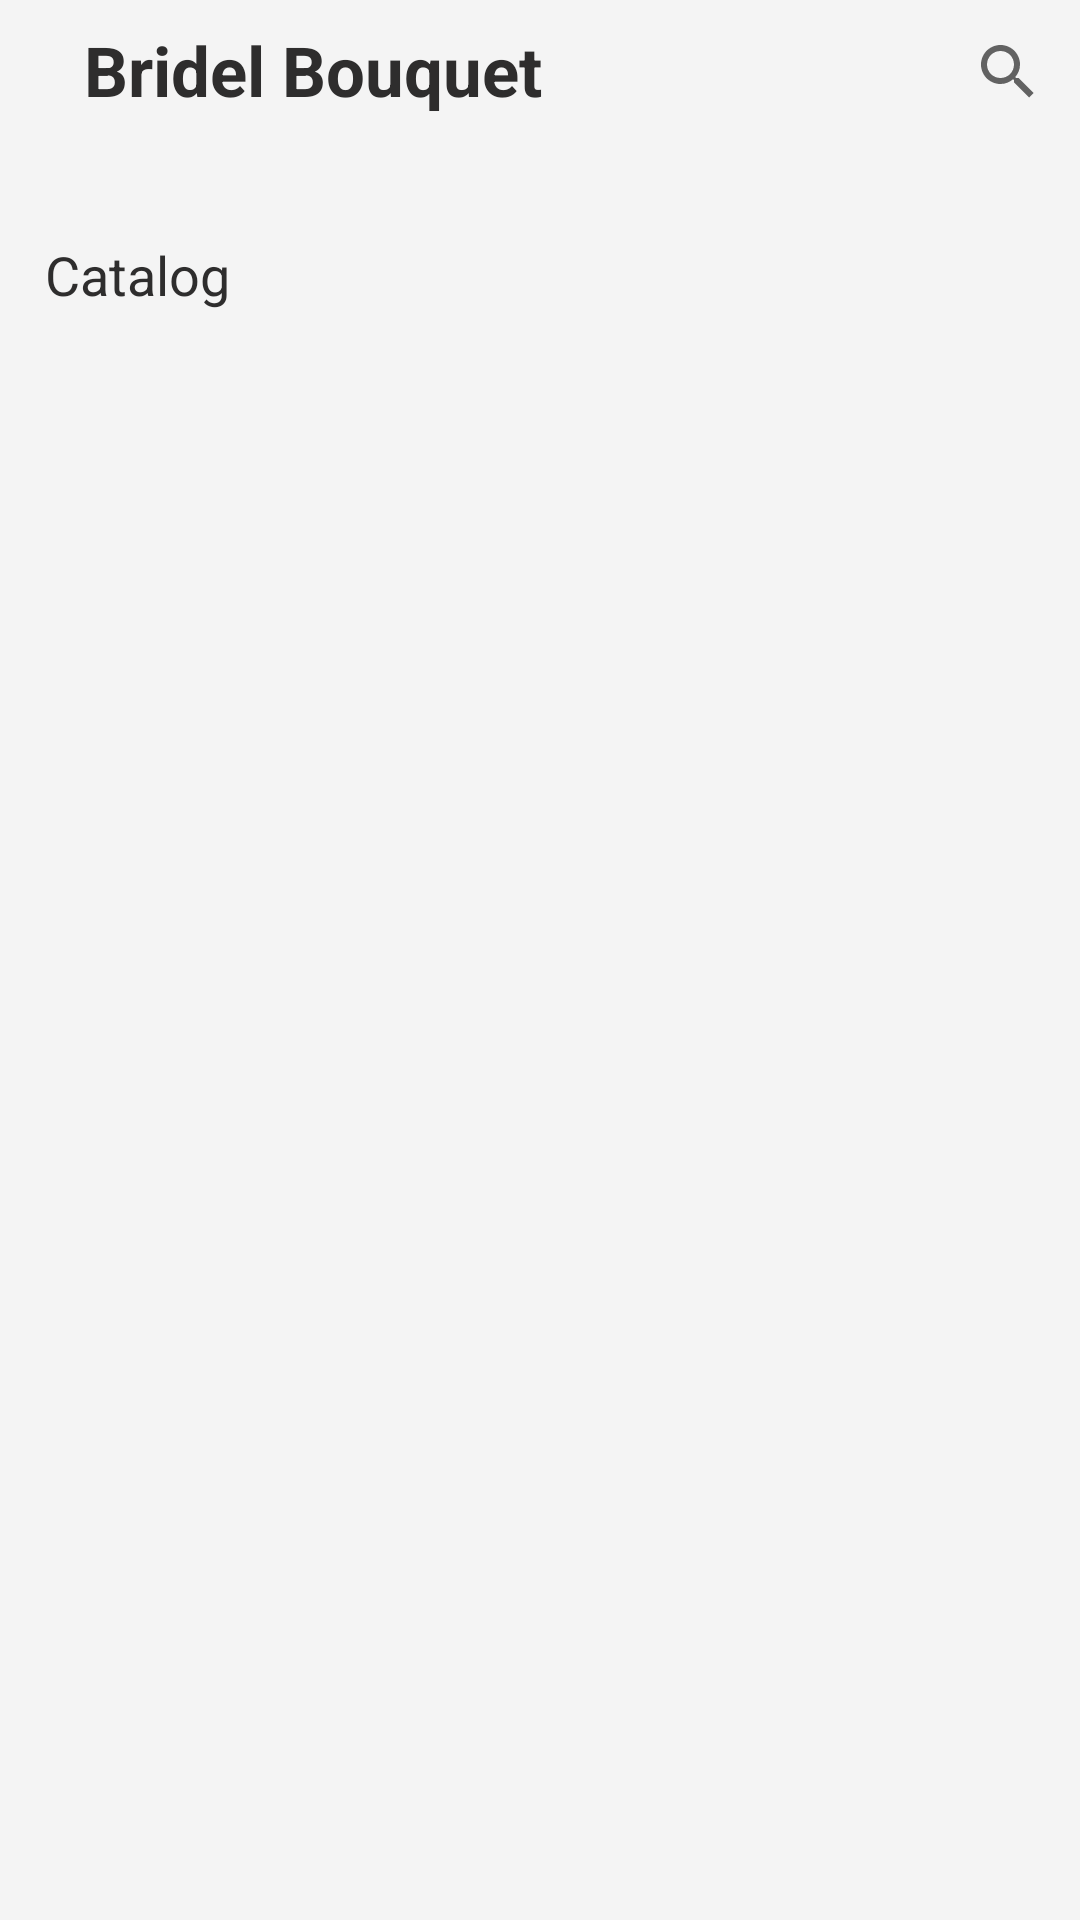

Android layout source for this screen:
<!-- AndroidManifest.xml: application theme Theme.EcommerceBottomNav -->
<!-- res/layout/fragment_catalog.xml -->
<?xml version="1.0" encoding="utf-8"?>
<androidx.constraintlayout.widget.ConstraintLayout xmlns:android="http://schemas.android.com/apk/res/android"
    xmlns:app="http://schemas.android.com/apk/res-auto"
    xmlns:tools="http://schemas.android.com/tools"
    android:layout_width="match_parent"
    android:layout_height="match_parent"
    android:background="#F4F4F4"
    android:layout_marginStart="20dp"
    android:layout_marginEnd="20dp"
    tools:context=".ui.catalog.CatalogFragment">

    <androidx.constraintlayout.widget.ConstraintLayout
        android:id="@+id/cl1"
        android:layout_width="match_parent"
        android:layout_height="wrap_content"
        app:layout_constraintStart_toEndOf="parent"
        app:layout_constraintEnd_toEndOf="parent"
        app:layout_constraintTop_toTopOf="parent">

        <ImageView
            android:id="@+id/ivBack"
            android:layout_width="wrap_content"
            android:layout_height="wrap_content"
            android:padding="10dp"
            app:layout_constraintStart_toStartOf="parent"
            app:layout_constraintTop_toTopOf="parent"
            app:layout_constraintBottom_toBottomOf="parent"
            android:src="@drawable/baseline_keyboard_backspace_24"/>

    <TextView
        android:id="@+id/text_bridel"
        android:layout_width="wrap_content"
        android:layout_height="wrap_content"
        android:layout_marginStart="8dp"
        android:layout_marginTop="8dp"
        android:layout_marginEnd="8dp"
        android:textAlignment="center"
        android:textSize="23sp"
        android:textColor="#2E2D2D"
        android:textStyle="bold"
        android:text="@string/bridel_bouquet"
        app:layout_constraintStart_toEndOf="@id/ivBack"
        app:layout_constraintTop_toTopOf="parent" />

        <SearchView
            android:id="@+id/search_button"
            android:layout_width="wrap_content"
            android:layout_height="wrap_content"
            app:layout_constraintEnd_toEndOf="parent"
            android:backgroundTint="@color/black"
            app:layout_constraintTop_toTopOf="parent"/>
    </androidx.constraintlayout.widget.ConstraintLayout>

    <androidx.constraintlayout.widget.ConstraintLayout
        android:id="@+id/cl2"
        android:layout_width="match_parent"
        android:layout_height="wrap_content"
        android:layout_marginTop="20dp"
        app:layout_constraintStart_toEndOf="parent"
        app:layout_constraintEnd_toEndOf="parent"
       app:layout_constraintTop_toBottomOf="@id/cl1">


        <TextView
            android:id="@+id/text_catalog"
            android:layout_width="wrap_content"
            android:layout_height="wrap_content"
            android:layout_marginStart="15dp"

            android:textAlignment="center"
            android:textSize="18sp"
            android:textColor="#2E2D2D"
            android:text="@string/catalog"
            app:layout_constraintStart_toStartOf="parent"
            app:layout_constraintTop_toTopOf="parent"
            app:layout_constraintBottom_toBottomOf="parent"/>

        <ImageView
            android:id="@+id/iv_catagories"
            android:layout_width="37dp"
            android:layout_height="47dp"
            android:backgroundTint="@color/black"
            android:src="@drawable/baseline_format_list_bulleted_24"
            app:layout_constraintEnd_toEndOf="parent"
            app:layout_constraintTop_toTopOf="parent" />
    </androidx.constraintlayout.widget.ConstraintLayout>

    <androidx.recyclerview.widget.RecyclerView
        android:id="@+id/rcv_catalog"
        android:layout_width="match_parent"
        android:layout_height="wrap_content"
        app:layout_constraintStart_toStartOf="parent"
        app:layout_constraintEnd_toEndOf="parent"
        app:layout_constraintTop_toBottomOf="@id/cl2"
        tools:listitem="@layout/rcv_catalog_list"/>
</androidx.constraintlayout.widget.ConstraintLayout>
<!-- res/layout/rcv_catalog_list.xml (included above) -->
<?xml version="1.0" encoding="utf-8"?>
<androidx.constraintlayout.widget.ConstraintLayout
    xmlns:android="http://schemas.android.com/apk/res/android"
    xmlns:tools="http://schemas.android.com/tools"
    android:layout_width="match_parent"
    android:layout_height="wrap_content"
    xmlns:app="http://schemas.android.com/apk/res-auto">

    <androidx.cardview.widget.CardView
        android:id="@+id/catalog_cardview"
        android:layout_width="match_parent"
        android:layout_height="match_parent"
        app:cardCornerRadius="8dp"
        app:cardElevation="5dp"
        app:cardUseCompatPadding="true"
        app:layout_constraintStart_toStartOf="parent"
        app:layout_constraintTop_toTopOf="parent">

        <LinearLayout
            android:layout_width="match_parent"
            android:layout_height="match_parent"
            android:orientation="vertical">

            <ImageView
                android:id="@+id/rcv_image1"
                android:layout_width="match_parent"
                android:layout_height="100dp"
                android:layout_marginTop="5dp"
                android:padding="10dp"
                android:src="@drawable/flower_img"
                app:layout_constraintEnd_toEndOf="parent"
                app:layout_constraintStart_toStartOf="parent"
                app:layout_constraintTop_toTopOf="parent" />



                <TextView
                    android:id="@+id/rcv_name1"
                    android:layout_width="wrap_content"
                    android:layout_height="40dp"
                    android:layout_marginStart="10dp"
                    android:padding="5dp"
                    android:text="@string/title"
                    android:ems="5"
                    android:textColor="@color/purple"
                    android:textSize="25dp"
                    android:textStyle="bold"
                    app:layout_constraintStart_toStartOf="parent"
                    app:layout_constraintTop_toTopOf="parent" />


            <androidx.constraintlayout.widget.ConstraintLayout
                android:id="@+id/cl_rcv1"
                android:layout_width="match_parent"
                android:layout_height="wrap_content"
                android:orientation="horizontal">

            <TextView
                android:id="@+id/text_prize1"
                android:layout_width="wrap_content"
                android:layout_height="wrap_content"
                android:layout_marginStart="10dp"
                android:padding="5dp"
                android:singleLine="true"
                android:text="@string/prize"
                android:textColor="@color/black"
                android:textStyle="bold"
                app:layout_constraintStart_toStartOf="parent"
                app:layout_constraintTop_toTopOf="parent"
                app:layout_constraintBottom_toBottomOf="parent"/>

                <ImageView
                    android:id="@+id/iv_cart"
                    android:layout_width="30dp"
                    android:layout_height="30dp"
                    android:src="@drawable/cart_img"
                    app:layout_constraintBottom_toBottomOf="parent"
                    app:layout_constraintTop_toTopOf="parent"
                    app:layout_constraintEnd_toEndOf="parent"/>

            </androidx.constraintlayout.widget.ConstraintLayout>
        </LinearLayout>
    </androidx.cardview.widget.CardView>

</androidx.constraintlayout.widget.ConstraintLayout>
<!-- resources referenced by this layout -->
<resources>
  <color name="black">#FF000000</color>
  <color name="purple">#9682B6</color>
  <!-- drawable cart_img: png bitmap (drawable, 3337 bytes) -->
  <!-- drawable flower_img: png bitmap (drawable, 73764 bytes) -->
  <string name="bridel_bouquet">Bridel Bouquet</string>
  <string name="catalog">Catalog</string>
  <string name="prize">Prize</string>
  <string name="title">Title</string>
  <style name="Theme.EcommerceBottomNav" parent="Theme.MaterialComponents.DayNight.NoActionBar">
          
          <item name="colorPrimary">@color/purple</item>
          <item name="colorPrimaryVariant">@color/purple</item>
          <item name="colorOnPrimary">@color/white</item>
          
          <item name="colorSecondary">@color/teal_200</item>
          <item name="colorSecondaryVariant">@color/teal_700</item>
          <item name="colorOnSecondary">@color/black</item>
          
          <item name="android:statusBarColor">?attr/colorPrimaryVariant</item>
          
      </style>
  <color name="white">#FFFFFFFF</color>
  <color name="teal_200">#FF03DAC5</color>
  <color name="teal_700">#FF018786</color>
</resources>
